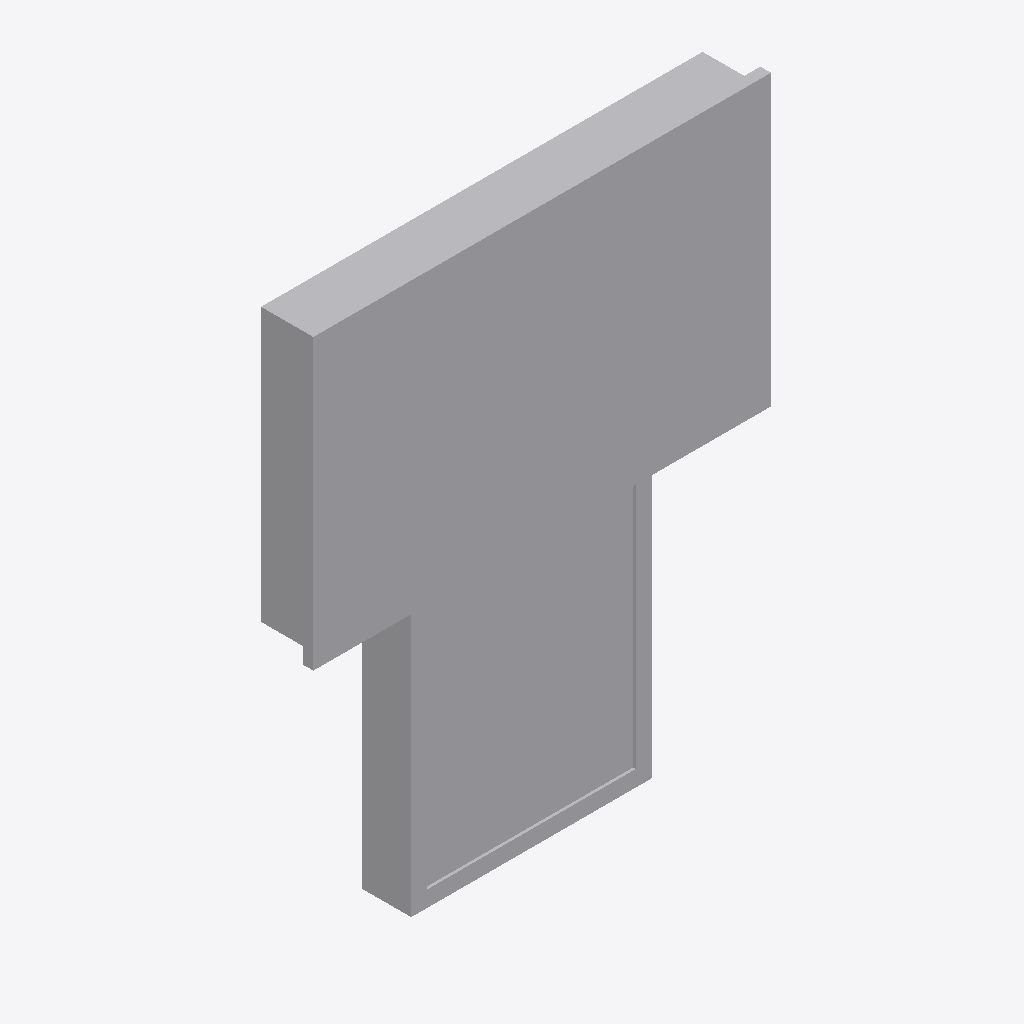
Isometric view of an IFC building model (IFC-SPF (STEP), schema IFC4, length unit metre), seen from the south-west, elements coloured by IFC class: 1 other element (light grey).
Extent 1.7 m × 0.2 m × 2.1 m (x, y, z). Storeys (1): Ebene 0 at 0.00 m. Elements (1): 1 IfcBuildingElementProxy.

HEADER;
FILE_DESCRIPTION(('ViewDefinition [CoordinationView_V2.0]','ExchangeRequirement []'),'2;1');
FILE_NAME('','2024-05-07T10:32:46',(''),(''),'ODA IFC SDK 22.6','22.1.1.516 - Exporter 22.1.1.516 - Default UI','');
FILE_SCHEMA(('IFC4'));
ENDSEC;
DATA;
#93=IFCPROJECT('3JkdSrIPPFBg8WI9Yiw3Uw',#20,'',$,$,'','',(#86),#83);
#105=IFCSITE('3JkdSrIPPFBg8WI9Yiw3Uu',#20,'Default',$,$,#104,$,$,.ELEMENT.,(42,24,53,508911),(-71,-15,-29,-58837),0.0,$,$);
#95=IFCBUILDING('3JkdSrIPPFBg8WI9Yiw3Ux',#20,'',$,$,#16,$,'',.ELEMENT.,$,$,#94);
#98=IFCBUILDINGSTOREY('3JkdSrIPPFBg8WI9XJ5yzH',#20,'Ebene 0',$,'Ebene:Ebene 1',#97,$,'Ebene 0',.ELEMENT.,0.0);
#200=IFCBUILDINGELEMENTPROXY('0Yjfl0fAH8hPZldt_wMpxA',#20,'DB_ZIM65_Vitrine_einseitig_mit_Sockelverkleidung:DB_ZIM65_Vitrine_einseitig_mit_Sockelverkleidung:14804894',$,'DB_ZIM65_Vitrine_einseitig_mit_Sockelverkleidung:DB_ZIM65_Vitrine_einseitig_mit_Sockelverkleidung',#199,#196,'14804894',.NOTDEFINED.);
ENDSEC;
